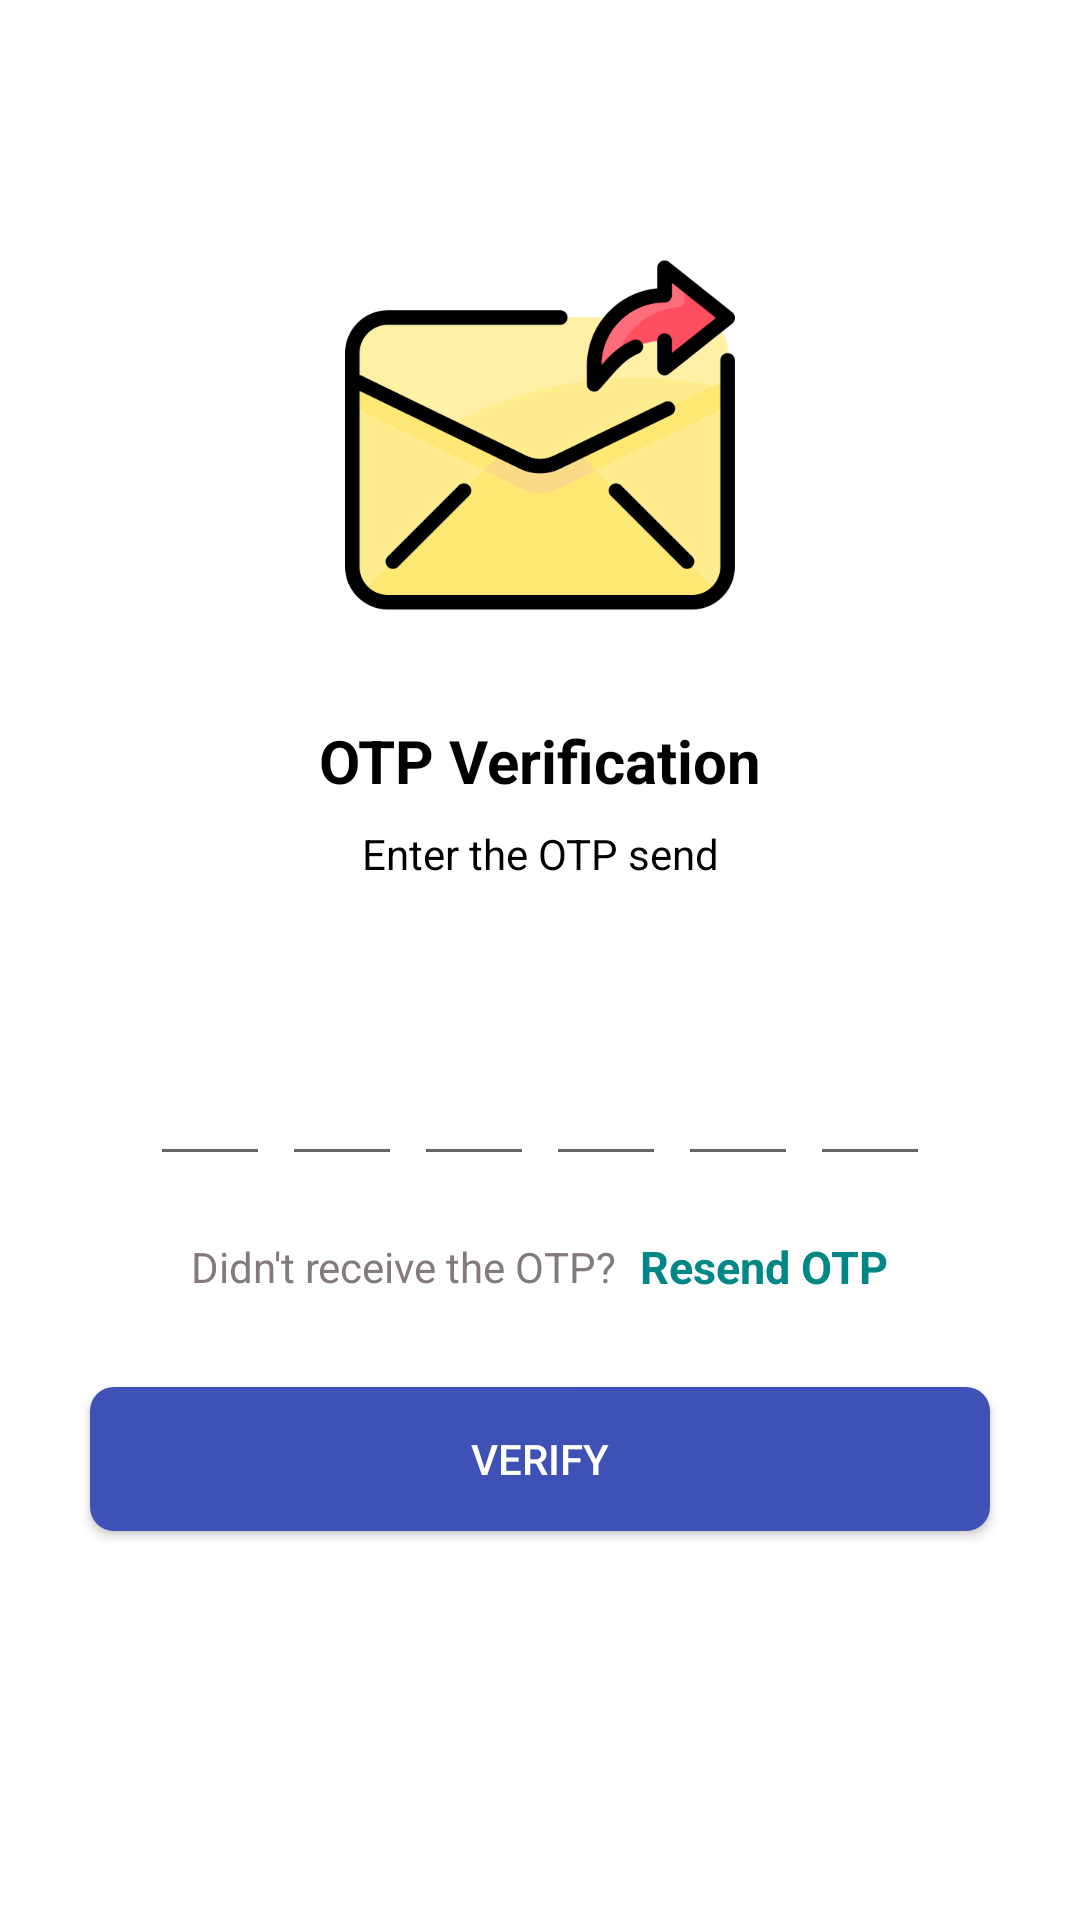

Produce the Android XML layout that renders to this screen, including the resource entries it uses.
<!-- AndroidManifest.xml: application theme Theme.OTPwithFirebase -->
<!-- res/layout/activity_verify_o_t_p.xml -->
<?xml version="1.0" encoding="utf-8"?>
<androidx.core.widget.NestedScrollView xmlns:android="http://schemas.android.com/apk/res/android"
    xmlns:tools="http://schemas.android.com/tools"
    android:layout_width="match_parent"
    android:layout_height="match_parent"
    android:overScrollMode="never"
    android:scrollbars="none"
    tools:context=".VerifyOTPActivity">

    <LinearLayout
        android:layout_width="match_parent"
        android:layout_height="wrap_content"
        android:gravity="center_horizontal"
        android:orientation="vertical">

        <ImageView
            android:layout_width="130dp"
            android:layout_height="130dp"
            android:layout_marginTop="80dp"
            android:contentDescription="@string/send"
            android:src="@drawable/ic_resend" />

        <TextView
            android:layout_width="wrap_content"
            android:layout_height="wrap_content"
            android:layout_marginTop="30dp"
            android:text="@string/otp_verification"
            android:textColor="@color/black"
            android:textSize="20sp"
            android:textStyle="bold" />

        <TextView
            android:layout_width="match_parent"
            android:layout_height="wrap_content"
            android:layout_gravity="center_horizontal"
            android:layout_marginStart="50dp"
            android:layout_marginTop="8dp"
            android:layout_marginEnd="50dp"
            android:gravity="center"
            android:text="@string/enter_the_otp_send"
            android:textColor="@color/black"
            android:textSize="14sp" />

        <TextView
            android:id="@+id/tv_mobile"
            android:layout_width="match_parent"
            android:layout_height="wrap_content"
            android:layout_marginStart="50dp"
            android:layout_marginTop="4dp"
            android:layout_marginEnd="50dp"
            android:gravity="center"
            android:textColor="@color/black"
            android:textSize="14sp"
            android:textStyle="bold" />

        <LinearLayout
            android:layout_width="match_parent"
            android:layout_height="wrap_content"
            android:layout_marginTop="30dp"
            android:gravity="center"
            android:orientation="horizontal">

            <EditText
                android:id="@+id/rdt_code_1"
                android:layout_width="40dp"
                android:layout_height="45dp"
                android:gravity="center"
                android:imeOptions="actionNext"
                android:importantForAutofill="no"
                android:inputType="number"
                android:maxLength="1"
                android:textColor="@color/black"
                android:textSize="24sp"
                android:textStyle="bold"
                tools:ignore="LabelFor" />

            <EditText
                android:id="@+id/rdt_code_2"
                android:layout_width="40dp"
                android:layout_height="45dp"
                android:layout_marginStart="4dp"
                android:gravity="center"
                android:imeOptions="actionNext"
                android:importantForAutofill="no"
                android:inputType="number"
                android:maxLength="1"
                android:textColor="@color/black"
                android:textSize="24sp"
                android:textStyle="bold"
                tools:ignore="LabelFor" />

            <EditText
                android:id="@+id/rdt_code_3"
                android:layout_width="40dp"
                android:layout_height="45dp"
                android:layout_marginStart="4dp"
                android:gravity="center"
                android:imeOptions="actionNext"
                android:importantForAutofill="no"
                android:inputType="number"
                android:maxLength="1"
                android:textColor="@color/black"
                android:textSize="24sp"
                android:textStyle="bold"
                tools:ignore="LabelFor" />

            <EditText
                android:id="@+id/rdt_code_4"
                android:layout_width="40dp"
                android:layout_height="45dp"
                android:layout_marginStart="4dp"
                android:gravity="center"
                android:imeOptions="actionNext"
                android:importantForAutofill="no"
                android:inputType="number"
                android:maxLength="1"
                android:textColor="@color/black"
                android:textSize="24sp"
                android:textStyle="bold"
                tools:ignore="LabelFor" />

            <EditText
                android:id="@+id/rdt_code_5"
                android:layout_width="40dp"
                android:layout_height="45dp"
                android:layout_marginStart="4dp"
                android:gravity="center"
                android:imeOptions="actionNext"
                android:importantForAutofill="no"
                android:inputType="number"
                android:maxLength="1"
                android:textColor="@color/black"
                android:textSize="24sp"
                android:textStyle="bold"
                tools:ignore="LabelFor" />

            <EditText
                android:id="@+id/rdt_code_6"
                android:layout_width="40dp"
                android:layout_height="45dp"
                android:layout_marginStart="4dp"
                android:gravity="center"
                android:imeOptions="actionNext"
                android:importantForAutofill="no"
                android:inputType="number"
                android:maxLength="1"
                android:textColor="@color/black"
                android:textSize="24sp"
                android:textStyle="bold"
                tools:ignore="LabelFor" />
        </LinearLayout>

        <LinearLayout
            android:layout_width="match_parent"
            android:layout_height="wrap_content"
            android:layout_marginTop="20dp"
            android:gravity="center"
            android:orientation="horizontal">

            <TextView
                android:layout_width="wrap_content"
                android:layout_height="wrap_content"
                android:text="@string/didn_t_receive_the_otp"
                android:textColor="#837A7A"
                android:textSize="14sp" />

            <TextView
                android:id="@+id/btn_resend"
                android:layout_width="wrap_content"
                android:layout_height="wrap_content"
                android:layout_marginStart="8dp"
                android:text="@string/resend_otp"
                android:textColor="@color/teal_700"
                android:textSize="15sp"
                android:textStyle="bold" />
        </LinearLayout>

        <FrameLayout
            android:layout_width="match_parent"
            android:layout_height="wrap_content">

            <Button
                android:id="@+id/btn_get_otp"
                android:layout_width="match_parent"
                android:layout_height="wrap_content"
                android:layout_margin="30dp"
                android:background="@drawable/background_button"
                android:text="@string/verify"
                android:textColor="@color/white" />

            <ProgressBar
                android:id="@+id/progress_bar"
                android:layout_width="40dp"
                android:layout_height="40dp"
                android:layout_gravity="center"
                android:visibility="gone" />
        </FrameLayout>
    </LinearLayout>

</androidx.core.widget.NestedScrollView>
<!-- resources referenced by this layout -->
<resources>
  <!-- drawable background_button (drawable) -->
  <?xml version="1.0" encoding="utf-8"?>
  <shape xmlns:android="http://schemas.android.com/apk/res/android"
      android:shape="rectangle">
  
      <solid android:color="#3F51B5" />
  
      <corners android:radius="8dp" />
  
  </shape>
  <!-- drawable ic_resend: png bitmap (drawable, 25577 bytes) -->
  <string name="didn_t_receive_the_otp">Didn\'t receive the OTP?</string>
  <string name="enter_the_otp_send">Enter the OTP send</string>
  <string name="otp_verification">OTP Verification</string>
  <string name="resend_otp">Resend OTP</string>
  <string name="send">Send</string>
  <string name="verify">Verify</string>
  <style name="Theme.OTPwithFirebase" parent="Theme.MaterialComponents.DayNight.NoActionBar">
          
          <item name="colorPrimary">@color/purple_500</item>
          <item name="colorPrimaryVariant">@color/purple_700</item>
          <item name="colorOnPrimary">@color/white</item>
          
          <item name="colorSecondary">@color/teal_200</item>
          <item name="colorSecondaryVariant">@color/teal_700</item>
          <item name="colorOnSecondary">@color/black</item>
          
          <item name="android:statusBarColor" tools:targetApi="l">?attr/colorPrimaryVariant</item>
          
      </style>
  <!-- not gathered from this repository: default colours our renderer supplied (Android Studio template values) -->
  <color name="purple_500">#FF6200EE</color>
  <color name="purple_700">#FF3700B3</color>
  <color name="teal_200">#FF03DAC5</color>
  <color name="teal_700">#FF018786</color>
  <color name="black">#FF000000</color>
  <color name="white">#FFFFFFFF</color>
</resources>
